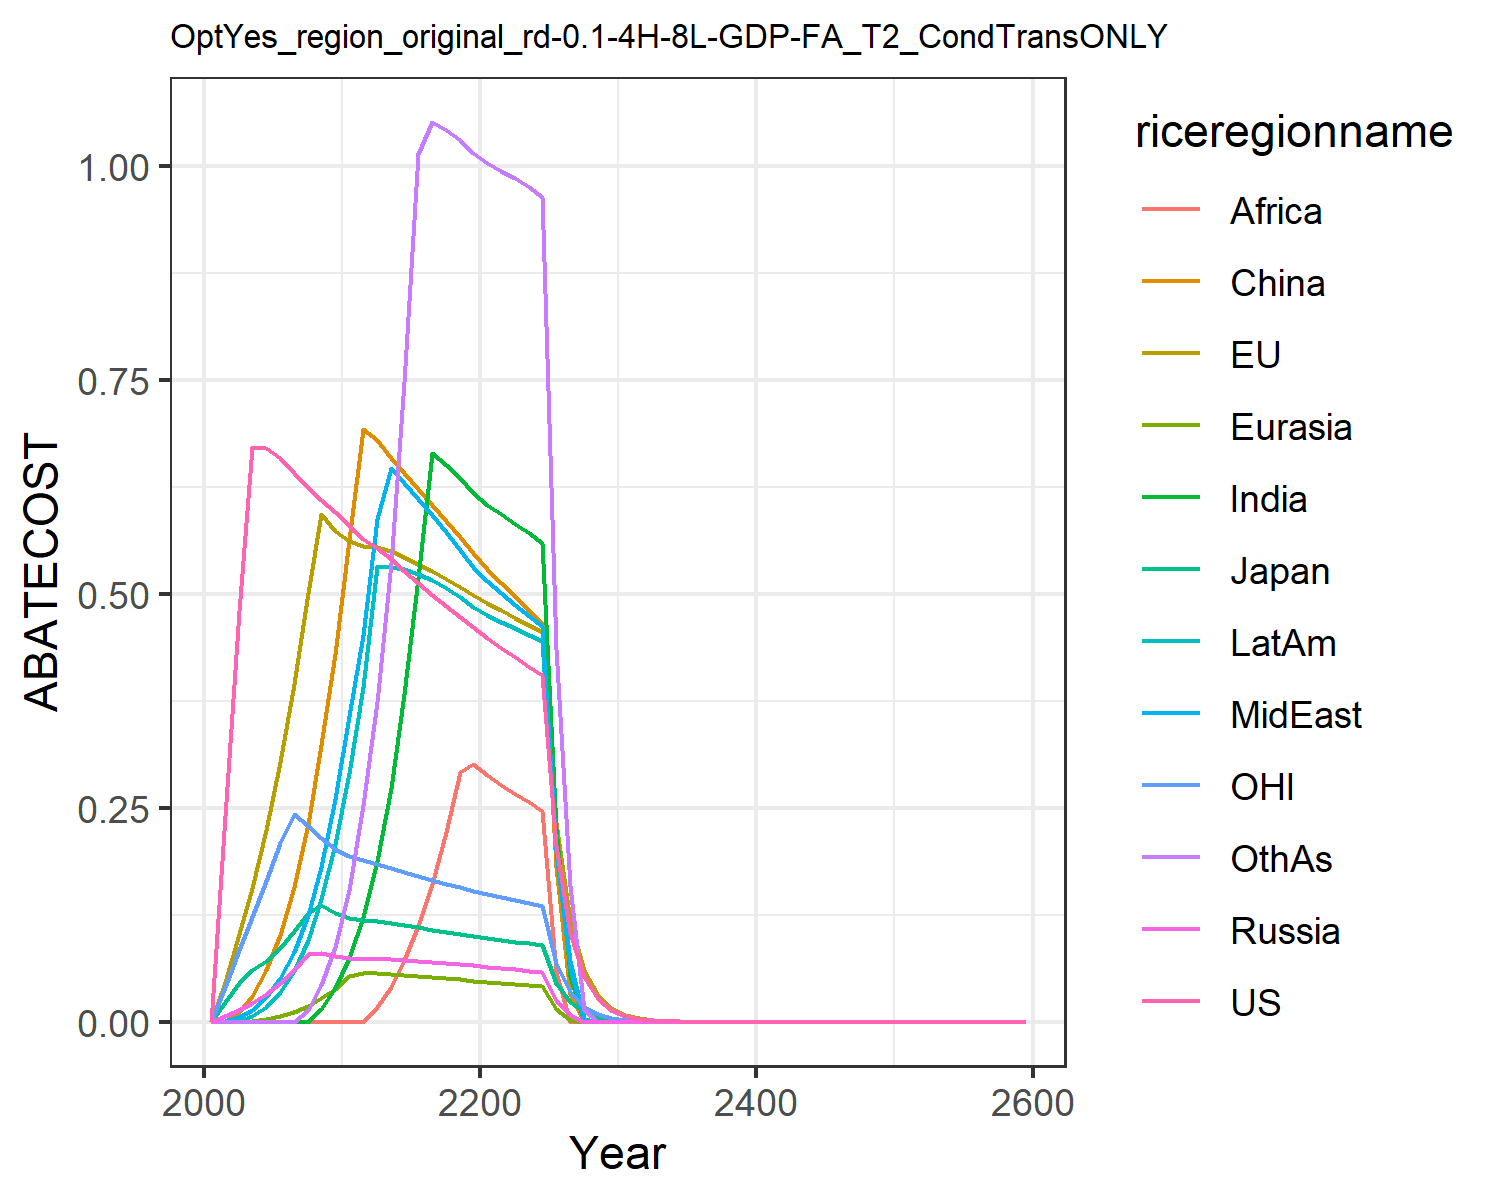

Source data for this figure (header and first rows):
0.0, 0.0, 0.0, 0.0, 0.0, 0.0, 0.0, 0.0, 0.0, 0.0, 0.0, 0.0
0.2404, 0.04633, 0.02331, 0.006158, 2.168404344971009e-19, 0.0006577, 4.336808689942018e-18, 0.0007485, 1.734723475976807e-18, 8.673617379884035e-19, 0.04031, 1.734723475976807e-18
0.4805, 0.1024, 0.04511, 0.01422, 0.0, 0.01093, 6.938893903907228e-18, 0.005289, 0.0, 0.0003233, 0.08389, 1.734723475976807e-18
0.6715, 0.1565, 0.06102, 0.02228, 0.001068, 0.03034, 3.469446951953614e-18, 0.01416, 0.0, 0.006319, 0.1221, 6.938893903907228e-18
0.6705, 0.2246, 0.07069, 0.03223, 0.003155, 0.06019, 3.469446951953614e-18, 0.02946, 6.938893903907228e-18, 0.01725, 0.1643, 3.469446951953614e-18
0.6591, 0.3039, 0.08584, 0.0454, 0.006417, 0.1009, 0.0, 0.05151, 1.0408340855860843e-17, 0.03434, 0.2092, 6.938893903907228e-18
0.6418, 0.3953, 0.1061, 0.06041, 0.01127, 0.1576, 1.0408340855860843e-17, 0.0819, 3.469446951953614e-18, 0.05892, 0.2429, 3.469446951953614e-18
0.6253, 0.5015, 0.1276, 0.07881, 0.01802, 0.2311, 3.469446951953614e-18, 0.1244, 0.0, 0.09496, 0.2282, 0.01408
0.6098, 0.593, 0.1361, 0.08078, 0.02731, 0.3233, 0.01474, 0.1811, 0.0, 0.1434, 0.2147, 0.04236
0.5955, 0.5732, 0.1272, 0.07629, 0.03855, 0.4296, 0.03898, 0.2604, 0.0, 0.2073, 0.2023, 0.08789
0.5805, 0.5614, 0.1218, 0.07392, 0.05382, 0.5635, 0.07451, 0.3574, 0.0, 0.2903, 0.1938, 0.1544
0.5637, 0.5566, 0.119, 0.07347, 0.05683, 0.6926, 0.1226, 0.4524, 0.0, 0.3909, 0.1885, 0.2533
0.5541, 0.5552, 0.1176, 0.07349, 0.05647, 0.6794, 0.1881, 0.5877, 0.01715, 0.5327, 0.1847, 0.374
0.5412, 0.5502, 0.1155, 0.07294, 0.05577, 0.6588, 0.2737, 0.6468, 0.04046, 0.5313, 0.1802, 0.5356
0.5272, 0.5433, 0.113, 0.07211, 0.0548, 0.641, 0.3828, 0.6295, 0.07193, 0.529, 0.1755, 0.7476
0.513, 0.5352, 0.1104, 0.0711, 0.05369, 0.6229, 0.519, 0.6113, 0.1122, 0.5229, 0.1707, 1.014
0.4991, 0.5265, 0.1078, 0.06995, 0.05238, 0.6045, 0.6646, 0.5921, 0.1612, 0.5159, 0.166, 1.051
0.4858, 0.5174, 0.1052, 0.06865, 0.05105, 0.5858, 0.6508, 0.5722, 0.2217, 0.5064, 0.1615, 1.043
0.4731, 0.5081, 0.1027, 0.06729, 0.04966, 0.5668, 0.6354, 0.5518, 0.2915, 0.4963, 0.1572, 1.031
0.4609, 0.4987, 0.1002, 0.06581, 0.04817, 0.5477, 0.6179, 0.532, 0.3011, 0.4846, 0.153, 1.016
0.449, 0.4896, 0.09793, 0.06441, 0.04671, 0.5296, 0.604, 0.515, 0.2883, 0.4752, 0.1491, 1.003
0.4372, 0.4809, 0.09573, 0.06289, 0.0454, 0.5132, 0.594, 0.5013, 0.2765, 0.4675, 0.1454, 0.9944
0.4259, 0.4724, 0.09363, 0.06159, 0.04405, 0.4974, 0.5821, 0.4876, 0.2665, 0.4601, 0.1419, 0.9862
0.415, 0.4639, 0.0916, 0.0597, 0.04271, 0.4814, 0.5712, 0.4746, 0.2565, 0.4525, 0.1385, 0.9761
0.4047, 0.4557, 0.08965, 0.05809, 0.04138, 0.4656, 0.559, 0.4624, 0.2469, 0.4445, 0.1353, 0.9643
0.2048, 0.2322, 0.04554, 0.02504, 0.01522, 0.1806, 0.2266, 0.199, 0.05807, 0.199, 0.06859, 0.4353
0.1037, 0.1183, 0.02313, 0.007924, 0.001487, 0.03231, 0.05287, 0.063, 0.0, 0.07045, 0.03478, 0.1589
0.05252, 0.06025, 0.01175, 0.0, 0.0, 0.0, 0.0, 0.0, 0.0, 0.003095, 0.01764, 0.01318
0.02661, 0.03069, 0.005974, 0.0, 0.0, 0.0, 0.0, 0.0, 0.0, 0.0, 0.008954, 0.0
0.0135, 0.01564, 0.003038, 0.0, 0.0, 0.0, 0.0, 0.0, 0.0, 0.0, 0.004547, 0.0
0.006832, 0.007951, 0.001542, 0.0, 0.0, 0.0, 0.0, 0.0, 0.0, 0.0, 0.002304, 0.0
0.003451, 0.004028, 0.0007798, 0.0, 0.0, 0.0, 0.0, 0.0, 0.0, 0.0, 0.001164, 0.0
0.001742, 0.002038, 0.000394, 0.0, 0.0, 0.0, 0.0, 0.0, 0.0, 0.0, 0.0005877, 0.0
0.0008785, 0.00103, 0.000199, 0.0, 0.0, 0.0, 0.0, 0.0, 0.0, 0.0, 0.0002965, 0.0
0.000443, 0.0005205, 0.0001004, 0.0, 0.0, 0.0, 0.0, 0.0, 0.0, 0.0, 0.0001495, 0.0
0.0002233, 0.0002629, 5.066931768248026e-5, 0.0, 0.0, 0.0, 0.0, 0.0, 0.0, 0.0, 7.536843332743661e-5, 0.0
0.0001126, 0.0001327, 2.5561562645849722e-5, 0.0, 0.0, 0.0, 0.0, 0.0, 0.0, 0.0, 3.799108232208233e-5, 0.0
5.675694003705188e-5, 6.699273715416736e-5, 1.289353278747597e-5, 0.0, 0.0, 0.0, 0.0, 0.0, 0.0, 0.0, 1.9148496780731606e-5, 0.0
2.8609788364358465e-5, 3.380811846584681e-5, 6.503003661080667e-6, 0.0, 0.0, 0.0, 0.0, 0.0, 0.0, 0.0, 9.650765298752763e-6, 0.0
1.4421225006953522e-5, 1.705862525109188e-5, 3.2796171815957584e-6, 0.0, 0.0, 0.0, 0.0, 0.0, 0.0, 0.0, 4.863742425645777e-6, 0.0
7.2691697348087355e-6, 8.606103728104687e-6, 1.6538857399970397e-6, 0.0, 0.0, 0.0, 0.0, 0.0, 0.0, 0.0, 2.4511259597352483e-6, 0.0
3.664074721152723e-6, 4.341262367499202e-6, 8.339982349744549e-7, 0.0, 0.0, 0.0, 0.0, 0.0, 0.0, 0.0, 1.2352350651995566e-6, 0.0
1.8468900668981755e-6, 2.1896656436903975e-6, 4.2053724167881975e-7, 0.0, 0.0, 0.0, 0.0, 0.0, 0.0, 0.0, 6.22477539563424e-7, 0.0
9.309282753884681e-7, 1.1043268600837514e-6, 2.1204427528593652e-7, 0.0, 0.0, 0.0, 0.0, 0.0, 0.0, 0.0, 3.1368214427515816e-7, 0.0
4.6923416780756836e-7, 5.569027267609603e-7, 1.0691356123484953e-7, 0.0, 0.0, 0.0, 0.0, 0.0, 0.0, 0.0, 1.5806959834760433e-7, 0.0
2.3651633097227262e-7, 2.8081895632252624e-7, 5.390443554265377e-8, 0.0, 0.0, 0.0, 0.0, 0.0, 0.0, 0.0, 7.965256358695081e-8, 0.0
1.192149280336113e-7, 1.4159307871379062e-7, 2.7177084689360636e-8, 0.0, 0.0, 0.0, 0.0, 0.0, 0.0, 0.0, 4.013695468830774e-8, 0.0
6.008942900931465e-8, 7.138862352613441e-8, 1.3701527131689995e-8, 0.0, 0.0, 0.0, 0.0, 0.0, 0.0, 0.0, 2.0224728269218553e-8, 0.0
3.0287497159665414e-8, 3.599067120411484e-8, 6.907546371463571e-9, 0.0, 0.0, 0.0, 0.0, 0.0, 0.0, 0.0, 1.0190955996468853e-8, 0.0
1.526604475275953e-8, 1.814375473447729e-8, 3.4823167136348744e-9, 0.0, 0.0, 0.0, 0.0, 0.0, 0.0, 0.0, 5.135011551512626e-9, 0.0
7.694625585505306e-9, 9.146243876498976e-9, 1.7555094462116624e-9, 0.0, 0.0, 0.0, 0.0, 0.0, 0.0, 0.0, 2.5873935161192388e-9, 0.0
3.878343464779407e-9, 4.610400872298888e-9, 8.84971475910148e-10, 0.0, 0.0, 0.0, 0.0, 0.0, 0.0, 0.0, 1.3037021637567084e-9, 0.0
1.9548024290512108e-9, 2.3238957079225176e-9, 4.461154528181184e-10, 0.0, 0.0, 0.0, 0.0, 0.0, 0.0, 0.0, 6.568850699555382e-10, 0.0
9.852746904504284e-10, 1.1713270841450262e-9, 2.2488360299065503e-10, 0.0, 0.0, 0.0, 0.0, 0.0, 0.0, 0.0, 3.30975426161818e-10, 0.0
4.966033857260701e-10, 5.903706676798531e-10, 1.1336041642871804e-10, 0.0, 0.0, 0.0, 0.0, 0.0, 0.0, 0.0, 1.6676223249168737e-10, 0.0
2.5029949037852266e-10, 2.9754844795087644e-10, 5.7142433903533394e-11, 0.0, 0.0, 0.0, 0.0, 0.0, 0.0, 0.0, 8.402247447362382e-11, 0.0
1.2615609844138543e-10, 1.499609269434136e-10, 2.880382717764299e-11, 0.0, 0.0, 0.0, 0.0, 0.0, 0.0, 0.0, 4.233399590413537e-11, 0.0
6.35849872485153e-11, 7.557656031622071e-11, 1.4518985747651623e-11, 0.0, 0.0, 0.0, 0.0, 0.0, 0.0, 0.0, 2.1329431945697865e-11, 0.0
3.2047860933961546e-11, 3.808778162841302e-11, 7.318421291457877e-12, 0.0, 0.0, 0.0, 0.0, 0.0, 0.0, 0.0, 1.0746467607384002e-11, 0.0
1.615257228418704e-11, 1.919440558190053e-11, 3.688875262829709e-12, 0.0, 0.0, 0.0, 0.0, 0.0, 0.0, 0.0, 5.414380525952696e-12, 0.0
